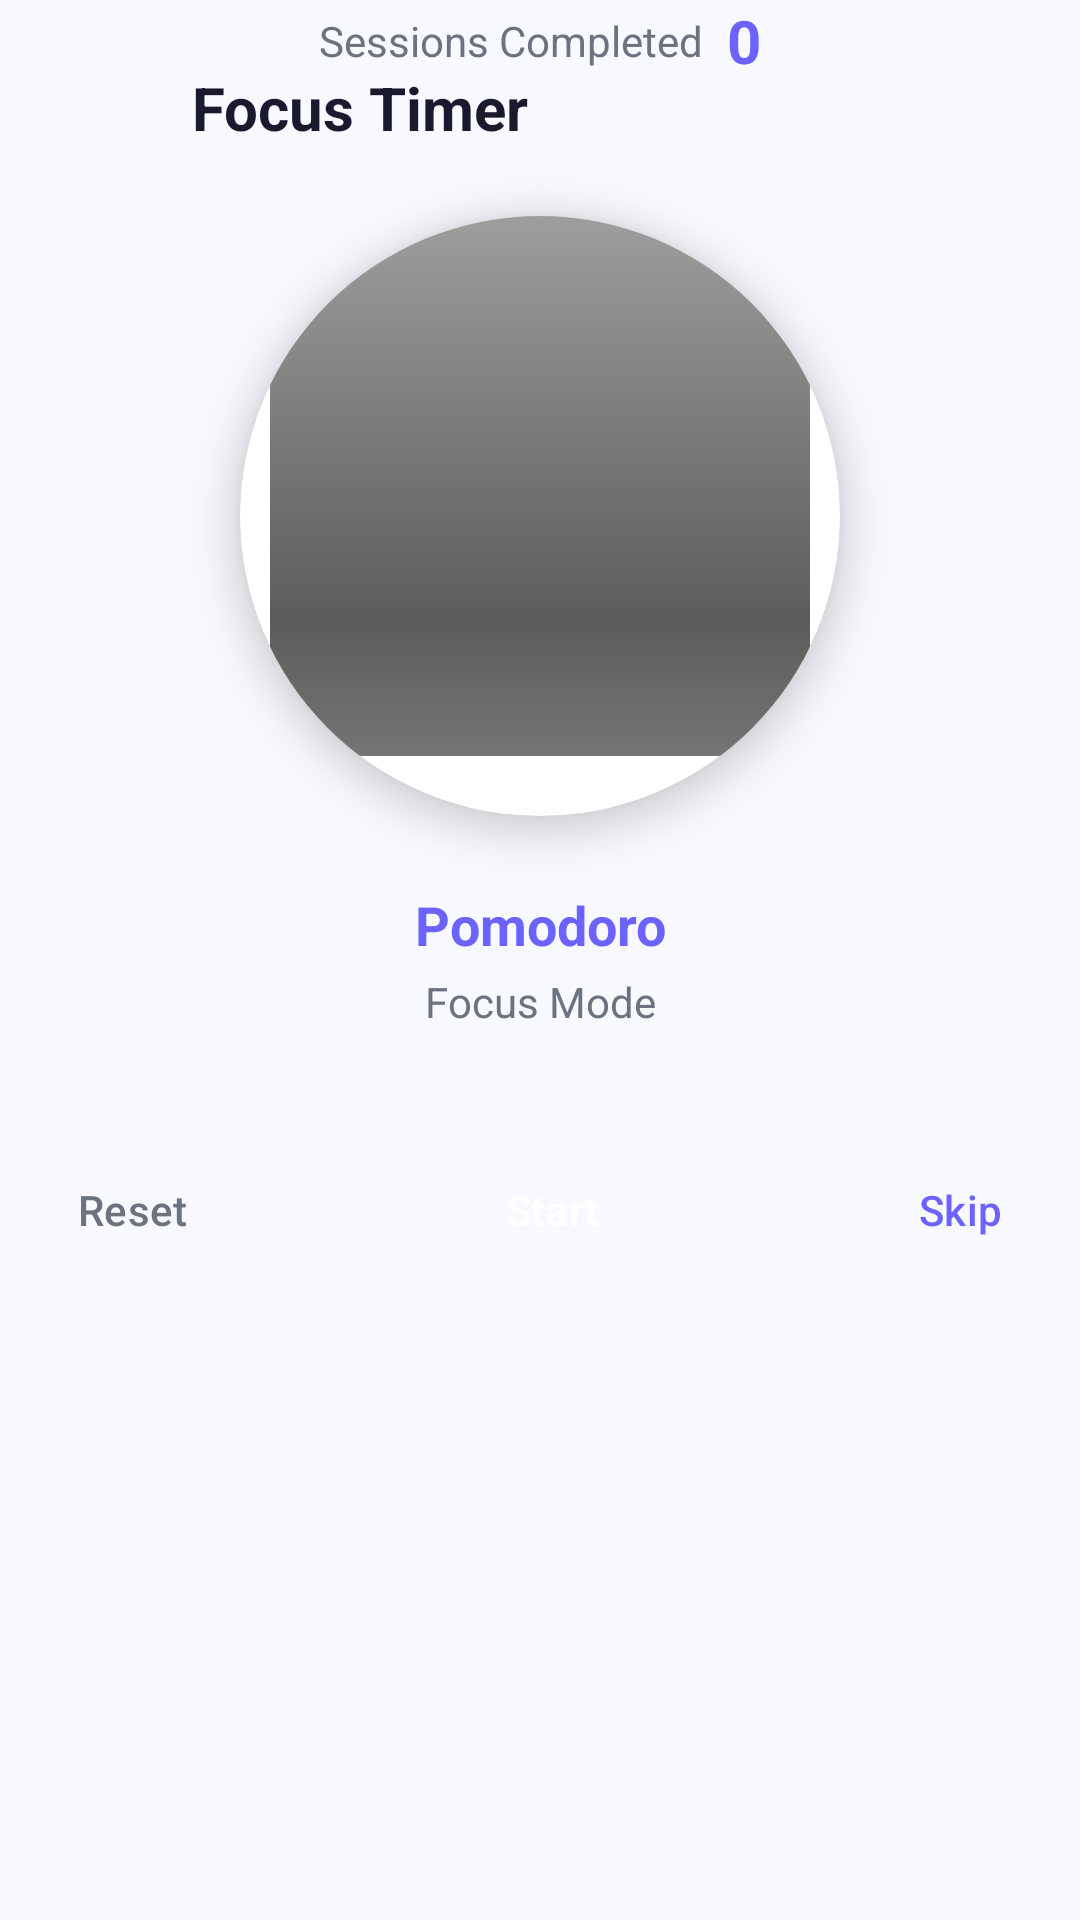

Android layout source for this screen:
<!-- AndroidManifest.xml: application theme Theme.StudyFlow -->
<!-- res/layout/activity_focus_timer.xml -->
<?xml version="1.0" encoding="utf-8"?>
<androidx.constraintlayout.widget.ConstraintLayout xmlns:android="http://schemas.android.com/apk/res/android"
    xmlns:app="http://schemas.android.com/apk/res-auto"
    android:layout_width="match_parent"
    android:layout_height="match_parent"
    android:background="@color/background">

    
    <LinearLayout
        android:id="@+id/headerLayout"
        android:layout_width="match_parent"
        android:layout_height="wrap_content"
        android:orientation="horizontal"
        android:gravity="center_vertical"
        android:padding="16dp"
        app:layout_constraintTop_toTopOf="parent">

        <ImageView
            android:id="@+id/ivBack"
            android:layout_width="40dp"
            android:layout_height="40dp"
            android:padding="8dp"
            android:src="@drawable/ic_close" />

        <TextView
            android:layout_width="0dp"
            android:layout_height="wrap_content"
            android:layout_weight="1"
            android:text="@string/focus_timer"
            android:textColor="@color/text_primary"
            android:textSize="20sp"
            android:textStyle="bold"
            android:layout_marginStart="8dp" />
    </LinearLayout>

    
    <androidx.cardview.widget.CardView
        android:id="@+id/cardTimer"
        android:layout_width="200dp"
        android:layout_height="200dp"
        app:cardCornerRadius="100dp"
        app:cardElevation="8dp"
        app:layout_constraintBottom_toTopOf="@id/tvStatus"
        app:layout_constraintEnd_toEndOf="parent"
        app:layout_constraintStart_toStartOf="parent"
        app:layout_constraintTop_toBottomOf="@id/headerLayout"
        app:layout_constraintVertical_chainStyle="packed">

        <LinearLayout
            android:layout_width="match_parent"
            android:layout_height="match_parent"
            android:orientation="vertical"
            android:gravity="center"
            android:background="@drawable/bg_circle_primary">

            <ProgressBar
                android:id="@+id/progressBar"
                style="?android:attr/progressBarStyleHorizontal"
                android:layout_width="180dp"
                android:layout_height="180dp"
                android:indeterminate="false"
                android:max="100"
                android:progress="0"
                android:progressDrawable="@android:drawable/progress_horizontal"
                android:layout_gravity="center" />

            <TextView
                android:id="@+id/tvTimer"
                android:layout_width="wrap_content"
                android:layout_height="wrap_content"
                android:text="25:00"
                android:textColor="@color/white"
                android:textSize="48sp"
                android:textStyle="bold"
                android:layout_gravity="center" />
        </LinearLayout>
    </androidx.cardview.widget.CardView>

    <TextView
        android:id="@+id/tvStatus"
        android:layout_width="wrap_content"
        android:layout_height="wrap_content"
        android:text="@string/pomodoro"
        android:textColor="@color/primary"
        android:textSize="18sp"
        android:textStyle="bold"
        android:layout_marginTop="24dp"
        app:layout_constraintEnd_toEndOf="parent"
        app:layout_constraintStart_toStartOf="parent"
        app:layout_constraintTop_toBottomOf="@id/cardTimer" />

    <TextView
        android:id="@+id/tvSubjectLabel"
        android:layout_width="wrap_content"
        android:layout_height="wrap_content"
        android:text="Focus Mode"
        android:textColor="@color/text_secondary"
        android:textSize="14sp"
        android:layout_marginTop="4dp"
        app:layout_constraintEnd_toEndOf="parent"
        app:layout_constraintStart_toStartOf="parent"
        app:layout_constraintTop_toBottomOf="@id/tvStatus" />

    
    <LinearLayout
        android:layout_width="match_parent"
        android:layout_height="wrap_content"
        android:orientation="horizontal"
        android:gravity="center"
        android:layout_marginTop="32dp"
        app:layout_constraintTop_toBottomOf="@id/tvSubjectLabel">

        <Button
            android:id="@+id/btnReset"
            style="@style/TextButton"
            android:layout_width="wrap_content"
            android:layout_height="wrap_content"
            android:text="@string/reset"
            android:textColor="@color/text_secondary" />

        <Button
            android:id="@+id/btnStartPause"
            style="@style/PrimaryButton"
            android:layout_width="160dp"
            android:layout_height="56dp"
            android:layout_marginHorizontal="16dp"
            android:text="@string/start" />

        <Button
            android:id="@+id/btnSkip"
            style="@style/TextButton"
            android:layout_width="wrap_content"
            android:layout_height="wrap_content"
            android:text="@string/skip"
            android:textColor="@color/primary" />
    </LinearLayout>

    
    <LinearLayout
        android:id="@+id/llSessionInfo"
        android:layout_width="match_parent"
        android:layout_height="wrap_content"
        android:orientation="horizontal"
        android:gravity="center"
        android:layout_marginTop="32dp"
        app:layout_constraintTop_toBottomOf="@id/btnStartPause">

        <TextView
            android:layout_width="wrap_content"
            android:layout_height="wrap_content"
            android:text="@string/sessions_completed"
            android:textColor="@color/text_secondary"
            android:textSize="14sp" />

        <TextView
            android:id="@+id/tvSessionsCompleted"
            android:layout_width="wrap_content"
            android:layout_height="wrap_content"
            android:layout_marginStart="8dp"
            android:text="0"
            android:textColor="@color/primary"
            android:textSize="20sp"
            android:textStyle="bold" />
    </LinearLayout>

</androidx.constraintlayout.widget.ConstraintLayout>
<!-- resources referenced by this layout -->
<resources>
  <color name="background">#F8F9FE</color>
  <color name="primary">#6C63FF</color>
  <color name="text_primary">#1A1A2E</color>
  <color name="text_secondary">#6B7280</color>
  <color name="white">#FFFFFF</color>
  <string name="focus_timer">Focus Timer</string>
  <string name="pomodoro">Pomodoro</string>
  <string name="reset">Reset</string>
  <string name="sessions_completed">Sessions Completed</string>
  <string name="skip">Skip</string>
  <string name="start">Start</string>
  <style name="PrimaryButton" parent="Widget.Material3.Button">
          <item name="backgroundTint">@color/primary</item>
          <item name="android:textColor">@color/white</item>
          <item name="cornerRadius">12dp</item>
          <item name="android:paddingTop">12dp</item>
          <item name="android:paddingBottom">12dp</item>
          <item name="android:textAllCaps">false</item>
          <item name="android:fontFamily">sans-serif-medium</item>
      </style>
  <style name="TextButton" parent="Widget.Material3.Button.TextButton">
          <item name="android:textColor">@color/primary</item>
          <item name="android:textAllCaps">false</item>
      </style>
  <style name="Theme.StudyFlow" parent="Theme.Material3.Light.NoActionBar">
          <item name="colorPrimary">@color/primary</item>
          <item name="colorPrimaryDark">@color/primary_dark</item>
          <item name="colorAccent">@color/secondary</item>
          <item name="colorOnPrimary">@color/on_primary</item>
          <item name="colorSecondary">@color/secondary</item>
          <item name="colorOnSecondary">@color/on_secondary</item>
          <item name="android:colorBackground">@color/background</item>
          <item name="colorSurface">@color/surface</item>
          <item name="colorOnSurface">@color/on_surface</item>
          <item name="android:statusBarColor">@color/primary</item>
          <item name="android:navigationBarColor">@color/surface</item>
          <item name="android:windowLightStatusBar">true</item>
      </style>
  <color name="primary_dark">#5A52D5</color>
  <color name="secondary">#FF6584</color>
  <color name="on_primary">#FFFFFF</color>
  <color name="on_secondary">#FFFFFF</color>
  <color name="surface">#FFFFFF</color>
  <color name="on_surface">#1A1A2E</color>
</resources>
